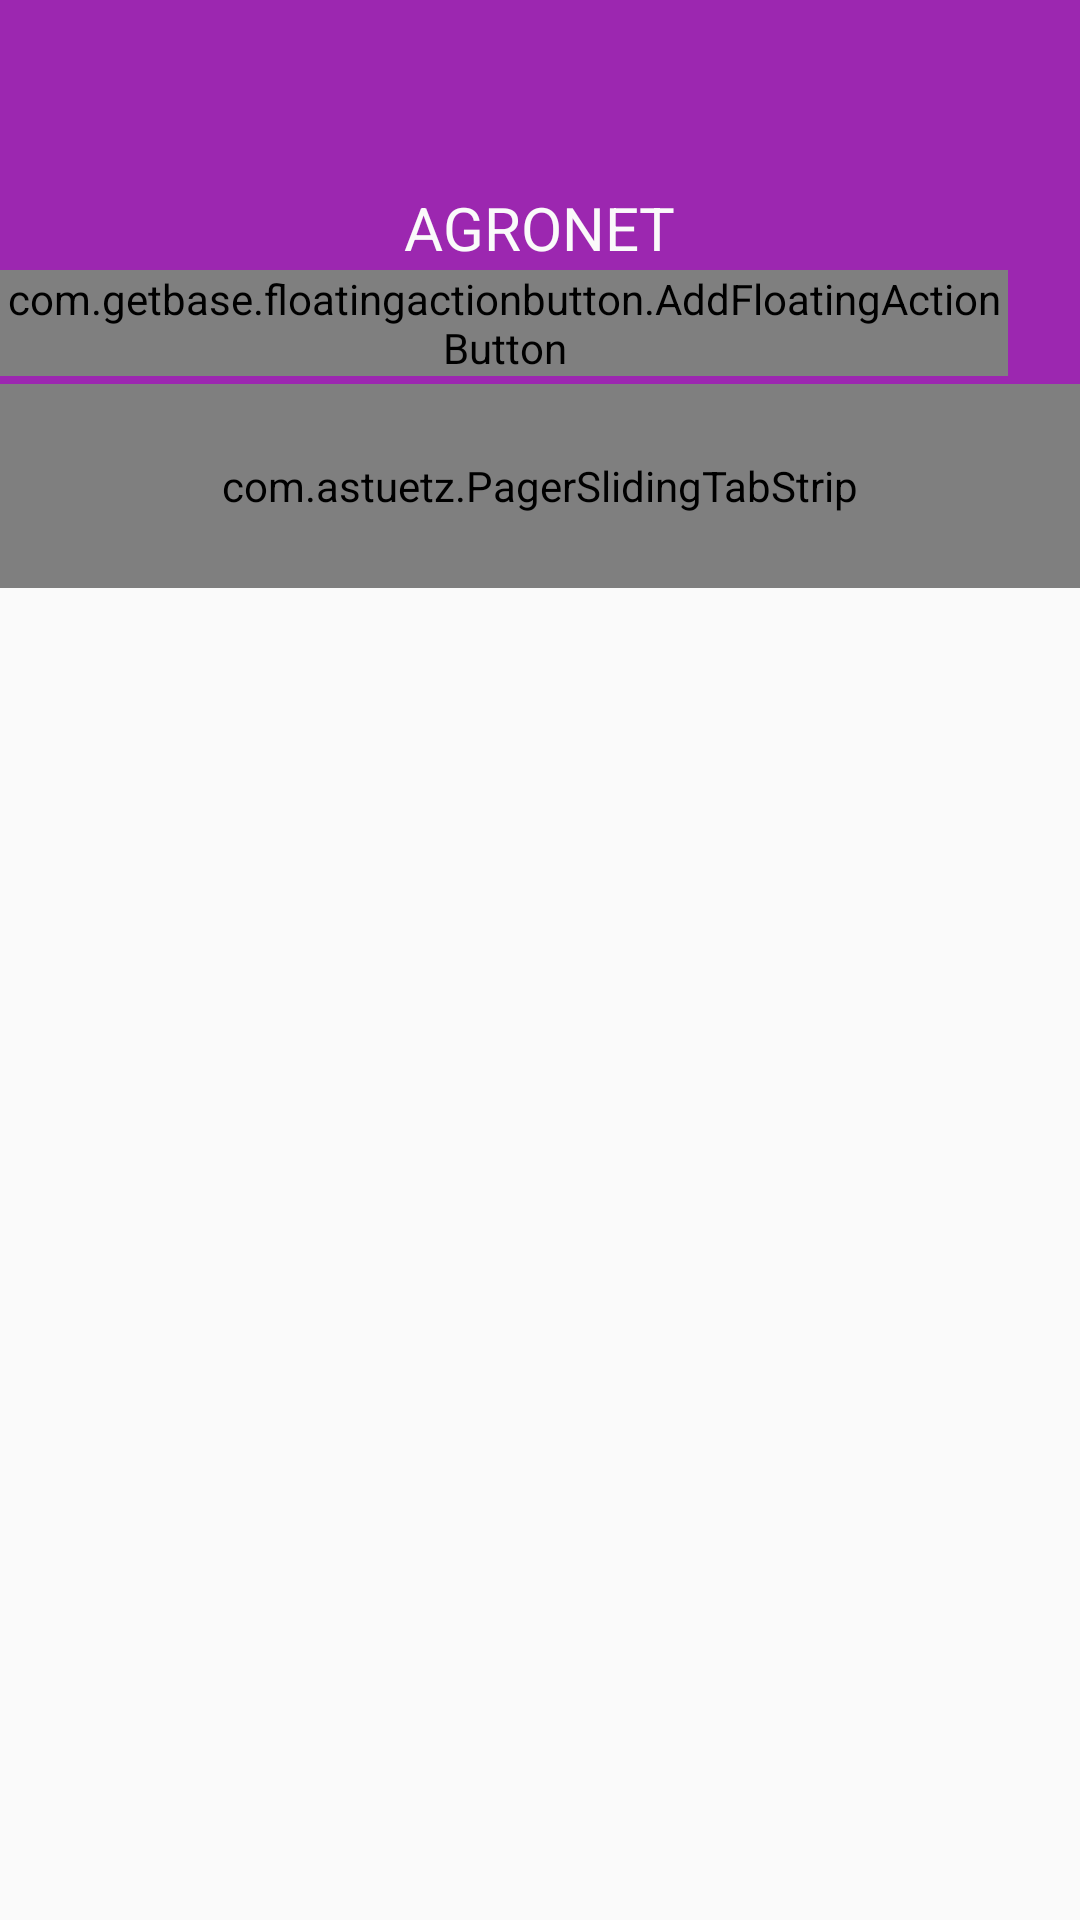

Layout XML and referenced resources for this Android screen:
<!-- AndroidManifest.xml: application theme AppTheme -->
<!-- res/layout/activity_accounts.xml -->
<FrameLayout xmlns:android="http://schemas.android.com/apk/res/android"
    xmlns:tools="http://schemas.android.com/tools" android:layout_width="match_parent"
    xmlns:fab="http://schemas.android.com/apk/res-auto"
    android:layout_height="match_parent"
    tools:context="agronet.mpayer.zegetech.com.mpayercashbox.MainActivity">

    <android.support.v7.widget.Toolbar
        android:layout_alignParentTop="true"
        android:id="@+id/action_toolbar"
        android:layout_height="@dimen/bar_height"
        android:layout_width="match_parent"
        android:minHeight="?attr/actionBarSize"
        xmlns:app="http://schemas.android.com/apk/res-auto"
        app:theme="@style/ThemeOverlay.AppCompat.Dark.ActionBar"
        app:popupTheme="@style/ThemeOverlay.AppCompat.Light"
        android:background="?attr/colorPrimary">
        <LinearLayout
            android:layout_gravity="center"
            android:layout_height="wrap_content"
            android:layout_width="wrap_content"
            android:orientation="vertical">
            <TextView
                android:layout_gravity="center"
                android:layout_width="wrap_content"
                android:layout_height="wrap_content"
                android:id="@+id/accounts_title" />

            <TextView
                android:paddingTop="5dp"
                android:layout_gravity="center"
                android:layout_width="wrap_content"
                android:layout_height="wrap_content"
                android:text="@string/agronet"
                android:textAllCaps="true"
                android:textColor="@color/white"
                android:textSize="20dp"
                android:id="@+id/toolbar_subtitle" />
        </LinearLayout>
    </android.support.v7.widget.Toolbar>

    <com.getbase.floatingactionbutton.AddFloatingActionButton
        android:id="@+id/fab"
        android:layout_marginTop="90dp"
        android:layout_marginRight="24dp"
        android:layout_gravity="right"
        android:layout_width="wrap_content"
        android:layout_height="wrap_content"
        fab:fab_plusIconColor="@color/white"
        fab:fab_colorNormal="@color/accentColor"
        fab:fab_colorPressed="@color/accentColorPressed"
        android:layout_centerHorizontal="true"
        android:layout_marginBottom="16dp"/>

    <LinearLayout
        android:orientation="vertical"
        android:layout_marginTop="@dimen/bar_height"
        android:layout_width="fill_parent" android:layout_height="wrap_content">

        <com.astuetz.PagerSlidingTabStrip
            android:id="@+id/tabs"
            android:layout_width="match_parent"
            android:layout_height="68dip"/>

        <android.support.v4.view.ViewPager
            android:id="@+id/pager"
            android:layout_width="match_parent"
            android:layout_height="wrap_content"
            android:layout_below="@+id/tabs"
            tools:context=".MainActivity" />
    </LinearLayout>
</FrameLayout>
<!-- resources referenced by this layout -->
<resources>
  <color name="accentColor">#e91e63</color>
  <color name="accentColorPressed">#f48fb1</color>
  <color name="white">#fafafa</color>
  <dimen name="bar_height">128dp</dimen>
  <string name="agronet">Agronet</string>
  <style name="AppTheme" parent="AppTheme.Base">
  
          
          <item name="actionBarStyle">@style/AppTheme.ActionBar</item>
  
      </style>
  <style name="AppTheme.Base" parent="Theme.AppCompat.Light.NoActionBar">
          
          
          <item name="colorPrimary">@color/primaryColor</item>
          
          <item name="colorPrimaryDark">@color/primaryColorDark</item>
          
          
          <item name="colorAccent">@color/accentColor</item>
      </style>
  <style name="AppTheme.ActionBar" parent="ThemeOverlay.AppCompat.Light">
          <item name="height">@dimen/bar_height</item>
          
          <item name="colorPrimary">@color/primaryColor</item>
          
          <item name="colorPrimaryDark">@color/primaryColorDark</item>
      </style>
  <color name="primaryColor">#9c27b0</color>
  <color name="primaryColorDark">#7b1fa2</color>
</resources>
